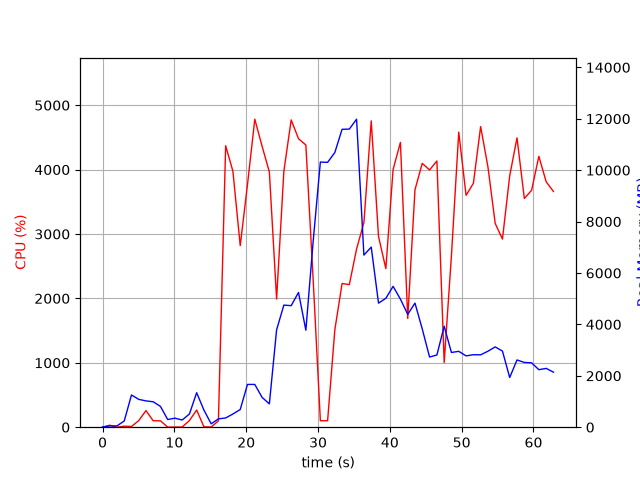

Source data for this figure (header and first rows):
elapsed_time, nproc, cpu, mem_real, mem_virtual
4.100799560546875e-05, 1, 0.0, 9.34, 3185
1.006, 2, 30.8, 49.06, 160.3
2.014, 2, 0.0, 50.7, 161.5
3.021, 6, 15.9, 242.7, 2871
4.03, 6, 10.9, 1254, 4295
5.038, 9, 102.2, 1083, 5271
6.046, 6, 257.8, 1023, 3833
7.055, 7, 100.1, 989.3, 5692
8.064, 3, 99.2, 808.3, 2938
9.071, 3, 1.0, 298.8, 2302
10.08, 3, 2.0, 351.7, 2354
11.09, 3, 3.0, 279.1, 2290
12.1, 4, 103.2, 512.7, 2821
13.1, 9, 267.2, 1342, 5098
14.11, 6, 5.9, 666.6, 3542
15.12, 3, 2.0, 132, 2149
16.13, 1, 99.2, 322.9, 4184
17.14, 1, 4371, 359.4, 4894
18.15, 1, 3975, 513.4, 4910
19.17, 1, 2820, 688, 5494
20.18, 1, 3766, 1664, 6782
21.2, 1, 4783, 1664, 6782
22.22, 1, 4362, 1158, 8318
23.23, 1, 3963, 909, 9342
24.23, 1, 1990, 3788, 10752
25.24, 1, 3974, 4750, 12800
26.26, 1, 4772, 4729, 12800
27.28, 1, 4480, 5243, 12800
28.31, 1, 4382, 3772, 12800
29.32, 1, 2302, 7215, 21906
30.33, 1, 100.3, 10315, 21906
31.33, 1, 100.2, 10304, 21906
32.34, 1, 1514, 10689, 21906
33.35, 1, 2232, 11590, 21906
34.36, 1, 2214, 11598, 28084
35.37, 1, 2768, 11983, 28134
36.39, 1, 3176, 6696, 28185
37.41, 1, 4758, 7006, 28399
38.42, 1, 2962, 4827, 28425
39.44, 1, 2462, 5014, 28425
40.45, 1, 4002, 5481, 28425
41.47, 1, 4424, 4983, 28425
42.49, 1, 1688, 4391, 28425
43.5, 1, 3687, 4828, 28425
44.51, 1, 4098, 3824, 28425
45.53, 1, 3995, 2730, 28506
46.55, 1, 4135, 2809, 28506
47.56, 1, 1005, 3929, 28506
48.57, 1, 2659, 2908, 28506
49.59, 1, 4583, 2952, 28506
50.61, 1, 3601, 2775, 28506
51.63, 1, 3788, 2820, 28506
52.64, 1, 4669, 2816, 28506
53.66, 1, 4039, 2957, 28506
54.67, 1, 3164, 3124, 28506
55.68, 1, 2922, 2961, 28506
56.69, 1, 3904, 1933, 28506
57.7, 1, 4494, 2616, 28506
58.72, 1, 3552, 2520, 28506
59.73, 1, 3679, 2504, 28516
... 3 more rows
